Photos from the image-classification dataset "Split_Data" in the GitHub repository Sovelyu/Diplom. Its 2 classes are: non cancer, cancer.

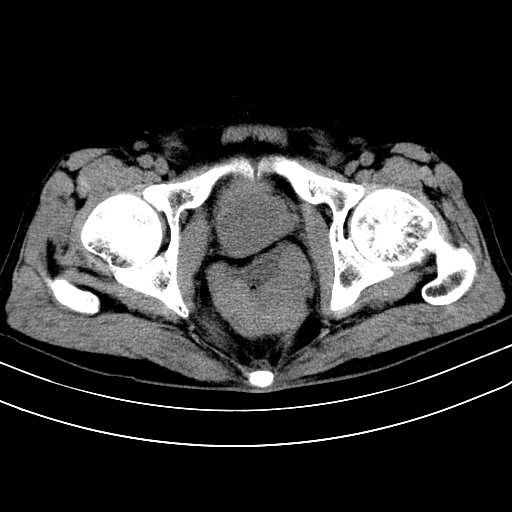
Label: cancer

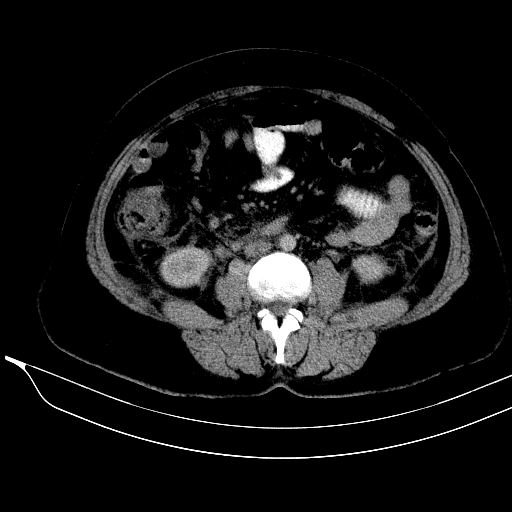
Label: non cancer

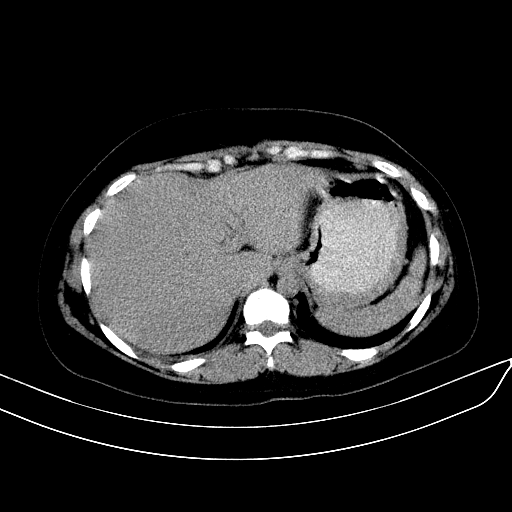
Label: non cancer

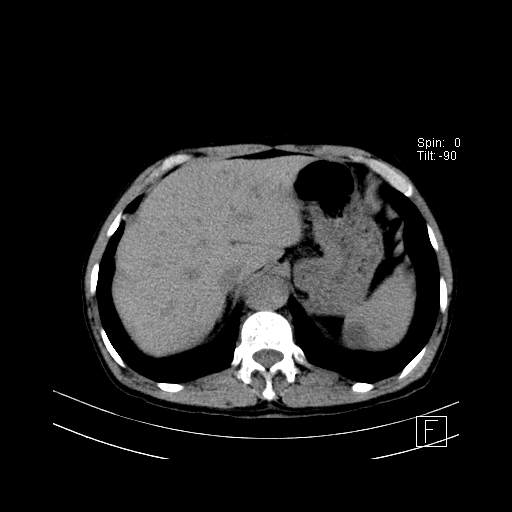
Label: non cancer

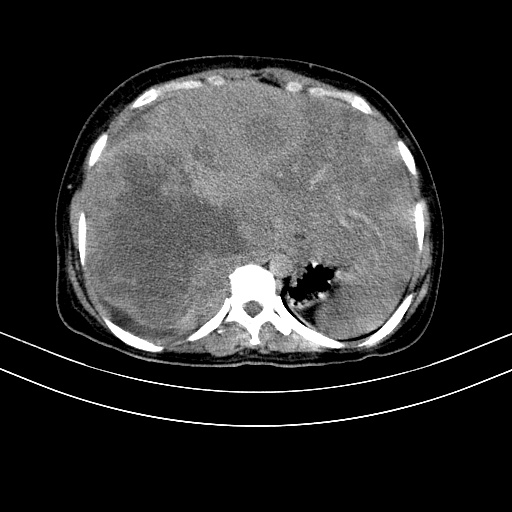
Label: cancer

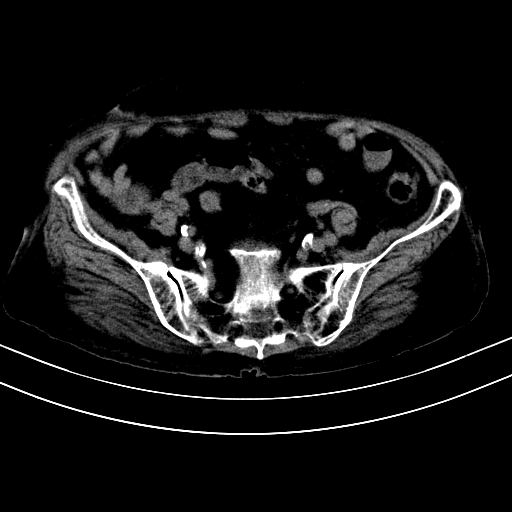
Label: cancer
